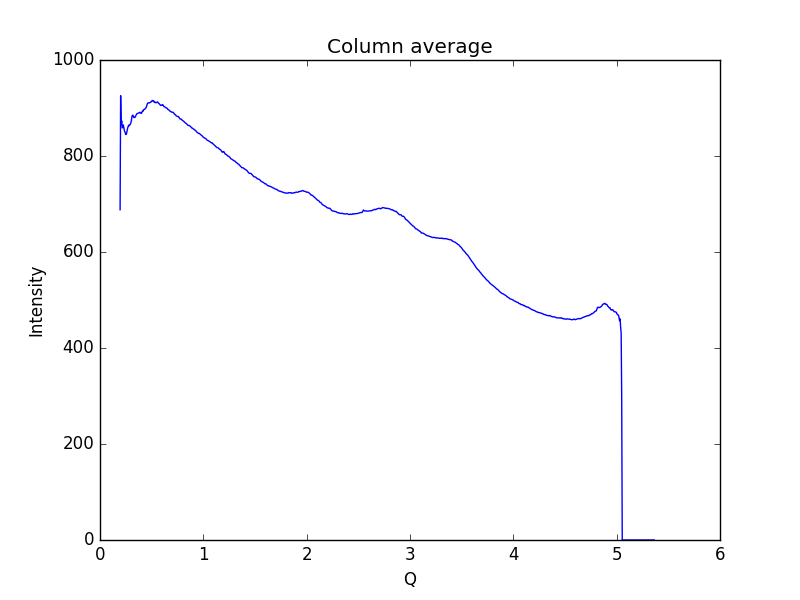

Values plotted in this chart, from the file beside it:
0.19448614755544588, 688.028
0.1997, 925.7
0.2048, 865.8
0.21, 873.2
0.2152, 858.6
0.2204, 859.6
0.2255, 864.8
0.2307, 859.4
0.2359, 853
0.2411, 850.3
0.2462, 846.8
0.2514, 844.6
0.2566, 846.5
0.2618, 852.5
0.2669, 857.4
0.2721, 861.3
0.2773, 864.3
0.2825, 863.1
0.2876, 864.4
0.2928, 866
0.298, 868.5
0.3032, 873.2
0.3083, 881.2
0.3135, 884.7
0.3187, 884.9
0.3239, 882.6
0.329, 879.9
0.3342, 880.4
0.3394, 880.6
0.3446, 883
0.3497, 884.9
0.3549, 887.7
0.3601, 888.2
0.3653, 889
0.3704, 889.2
0.3756, 889.7
0.3808, 889.6
0.386, 891.2
0.3911, 890.6
0.3963, 888.9
0.4015, 888.8
0.4067, 891.7
0.4118, 893.8
0.417, 893.4
0.4222, 896.4
0.4274, 897
0.4325, 897.3
0.4377, 898.7
0.4429, 900.2
0.4481, 901.6
0.4532, 905.7
0.4584, 909.1
0.4636, 910.6
0.4688, 910.4
0.4739, 910.3
0.4791, 911.2
0.4843, 911.3
0.4895, 912.4
0.4946, 912.6
0.4998, 913.7
0.505, 915.7
... 939 more rows
